Run: headless pygame with SDL's dummy video driver; simulated clock (each Clock.tick advances the game by its frame time, no real sleeping); random seed 0; keys injected as events and as key.get_pressed() state; no mouse input.
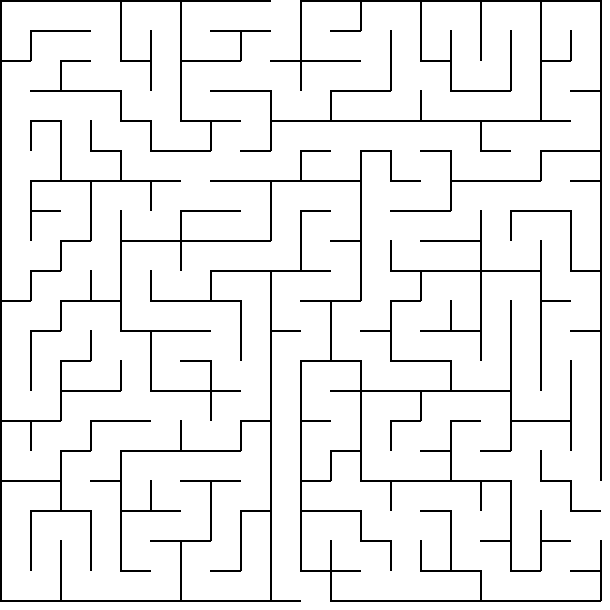
Frame 1 of 4 · flips 1–60 · no input
Frame 2 of 4 · flips 61–180 · tapped SPACE, RETURN · held RIGHT (→), D · screen unchanged from frame 1, image omitted
Frame 3 of 4 · flips 181–300 · held DOWN (↓), S · screen unchanged from frame 2, image omitted
Frame 4 of 4 · flips 301–420 · held LEFT (←), A, UP (↑), W · screen unchanged from frame 3, image omitted

The pygame program that drew these frames:

#import
import pygame #pygame==2.4.3.dev8 version because of pyton 3.44
from sys import exit

#mazeSolver display 
displayWidth=610
displayHeight=610
mazeDimension=20   #Square of mazeDimension*mazeDimension cells
cellSize = displayWidth//mazeDimension

#Cell class
class Cell:
    def __init__(self, x, y, case):
        self.x, self.y = x, y
        if case == 0:
            self.walls = {'top':False , 'right': False, 'bottom': False, 'left': False}
        elif case == 1:
            self.walls = {'top':False , 'right': False, 'bottom': False, 'left': True}
        elif case == 2:
            self.walls = {'top':False , 'right': False, 'bottom': True, 'left': False}
        elif case == 3:
            self.walls = {'top':False , 'right': False, 'bottom': True, 'left': True}
        elif case == 4:
            self.walls = {'top':False , 'right': True, 'bottom': False, 'left': False}
        elif case == 5:
            self.walls = {'top':False , 'right': True, 'bottom': False, 'left': True}
        elif case == 6:
            self.walls = {'top':False , 'right': True, 'bottom': True, 'left': False}
        elif case == 7:
            self.walls = {'top':False , 'right': True, 'bottom': True, 'left': True}
        elif case == 8:
            self.walls = {'top':True , 'right': False, 'bottom': False, 'left': False}
        elif case == 9:
            self.walls = {'top':True , 'right': False, 'bottom': False, 'left': True}
        elif case == 10:
            self.walls = {'top':True , 'right': False, 'bottom': True, 'left': False} 
        elif case == 11:
            self.walls = {'top':True , 'right': False, 'bottom': True, 'left': True}
        elif case == 12:
            self.walls = {'top':True , 'right': True, 'bottom': False, 'left': False} 
        elif case == 13:
            self.walls = {'top':True , 'right': True, 'bottom': False, 'left': True} 
        elif case == 14:
            self.walls = {'top':True , 'right': True, 'bottom': True, 'left': False} 
        else:
            self.walls = {'top':True , 'right': True, 'bottom': True, 'left': True}
        
        self.start, self.end = False, False

    #Draw cells:
    def drawCells(self):
        x= self.x * cellSize
        y= self.y * cellSize
        if self.walls['top']:
            pygame.draw.line(screen, 'black',(x,y), (x+cellSize, y),2)
        if self.walls['right']:
            pygame.draw.line(screen, 'black',(x+cellSize, y), (x+cellSize, y+cellSize),2)
        if self.walls['bottom']:
            pygame.draw.line(screen, 'black',(x+cellSize, y+cellSize), (x, y+cellSize),2)
        if self.walls['left']:
            pygame.draw.line(screen, 'black',(x,y+cellSize), (x, y),2)

#Generate a grid of cells
mazeModel=[9,10,10,12,9,12,9,10,10,4,9,14,9,12,9,12,9,12,9,12,
          7,9,10,4,7,5,3,14,9,6,3,10,4,5,7,5,5,5,7,5,
          9,6,11,2,12,5,9,10,2,12,9,10,6,1,12,3,6,5,9,6,
          1,10,8,12,3,4,3,10,12,3,6,11,10,6,3,10,10,6,3,12,
          5,13,5,3,12,3,14,9,6,9,10,8,10,8,10,12,11,8,10,6,
          1,6,3,14,3,10,8,2,10,6,11,6,13,3,12,3,10,6,9,14,
          5,11,12,9,12,9,2,10,12,9,10,12,1,10,6,9,8,10,2,12,
          5,9,6,5,3,6,11,10,6,5,9,6,1,8,10,6,5,9,12,5,
          1,6,9,4,9,12,9,10,10,6,3,12,5,3,10,14,3,6,5,7,
          7,9,6,7,5,3,6,11,12,9,10,6,1,14,9,12,9,12,3,12,
          9,6,9,12,3,10,10,12,5,3,12,9,6,9,6,7,5,5,9,6,
          5,9,6,1,12,9,10,4,5,9,6,3,12,3,10,12,5,5,1,12,
          5,5,11,6,5,3,14,3,4,5,9,14,3,10,14,3,6,5,5,5,
          3,6,9,10,2,8,12,9,6,5,3,12,9,14,9,10,12,3,6,5,
          13,9,6,9,10,6,3,6,13,5,9,6,5,9,6,9,6,9,12,5,
          3,6,9,6,9,8,10,10,4,5,6,12,3,2,14,3,10,4,3,4,
          9,14,3,12,7,3,12,9,6,5,11,2,12,9,10,12,13,1,12,3,
          5,9,12,5,9,10,6,5,13,5,9,12,3,0,12,1,6,5,3,8,
          5,5,5,5,3,12,9,6,5,5,7,3,12,5,7,3,12,7,9,6,
          3,6,3,2,10,6,3,10,6,3,12,11,2,2,10,14,3,10,2,14]

""" grid_cells=[]
for row in range(mazeDimension):
    for column in range(mazeDimension):
        grid_cells.append(Cell(row,column,20)) """

x=0
y=0
grid_cells=[]
for case in mazeModel:
    grid_cells.append(Cell(x, y, case))
    x+=1
    if x==20:
        x=0
        y+=1

#Init pygame
pygame.init()
clock = pygame.time.Clock()
screen=pygame.display.set_mode((displayWidth,displayHeight))
pygame.display.set_caption('MazeSolver')

while True:
    screen.fill('white')

    for event in pygame.event.get():
        if event.type == pygame.QUIT:
            pygame.quit()
            exit()
    
    for cell in grid_cells:
        cell.drawCells()

    pygame.display.update()
    clock.tick(60)
